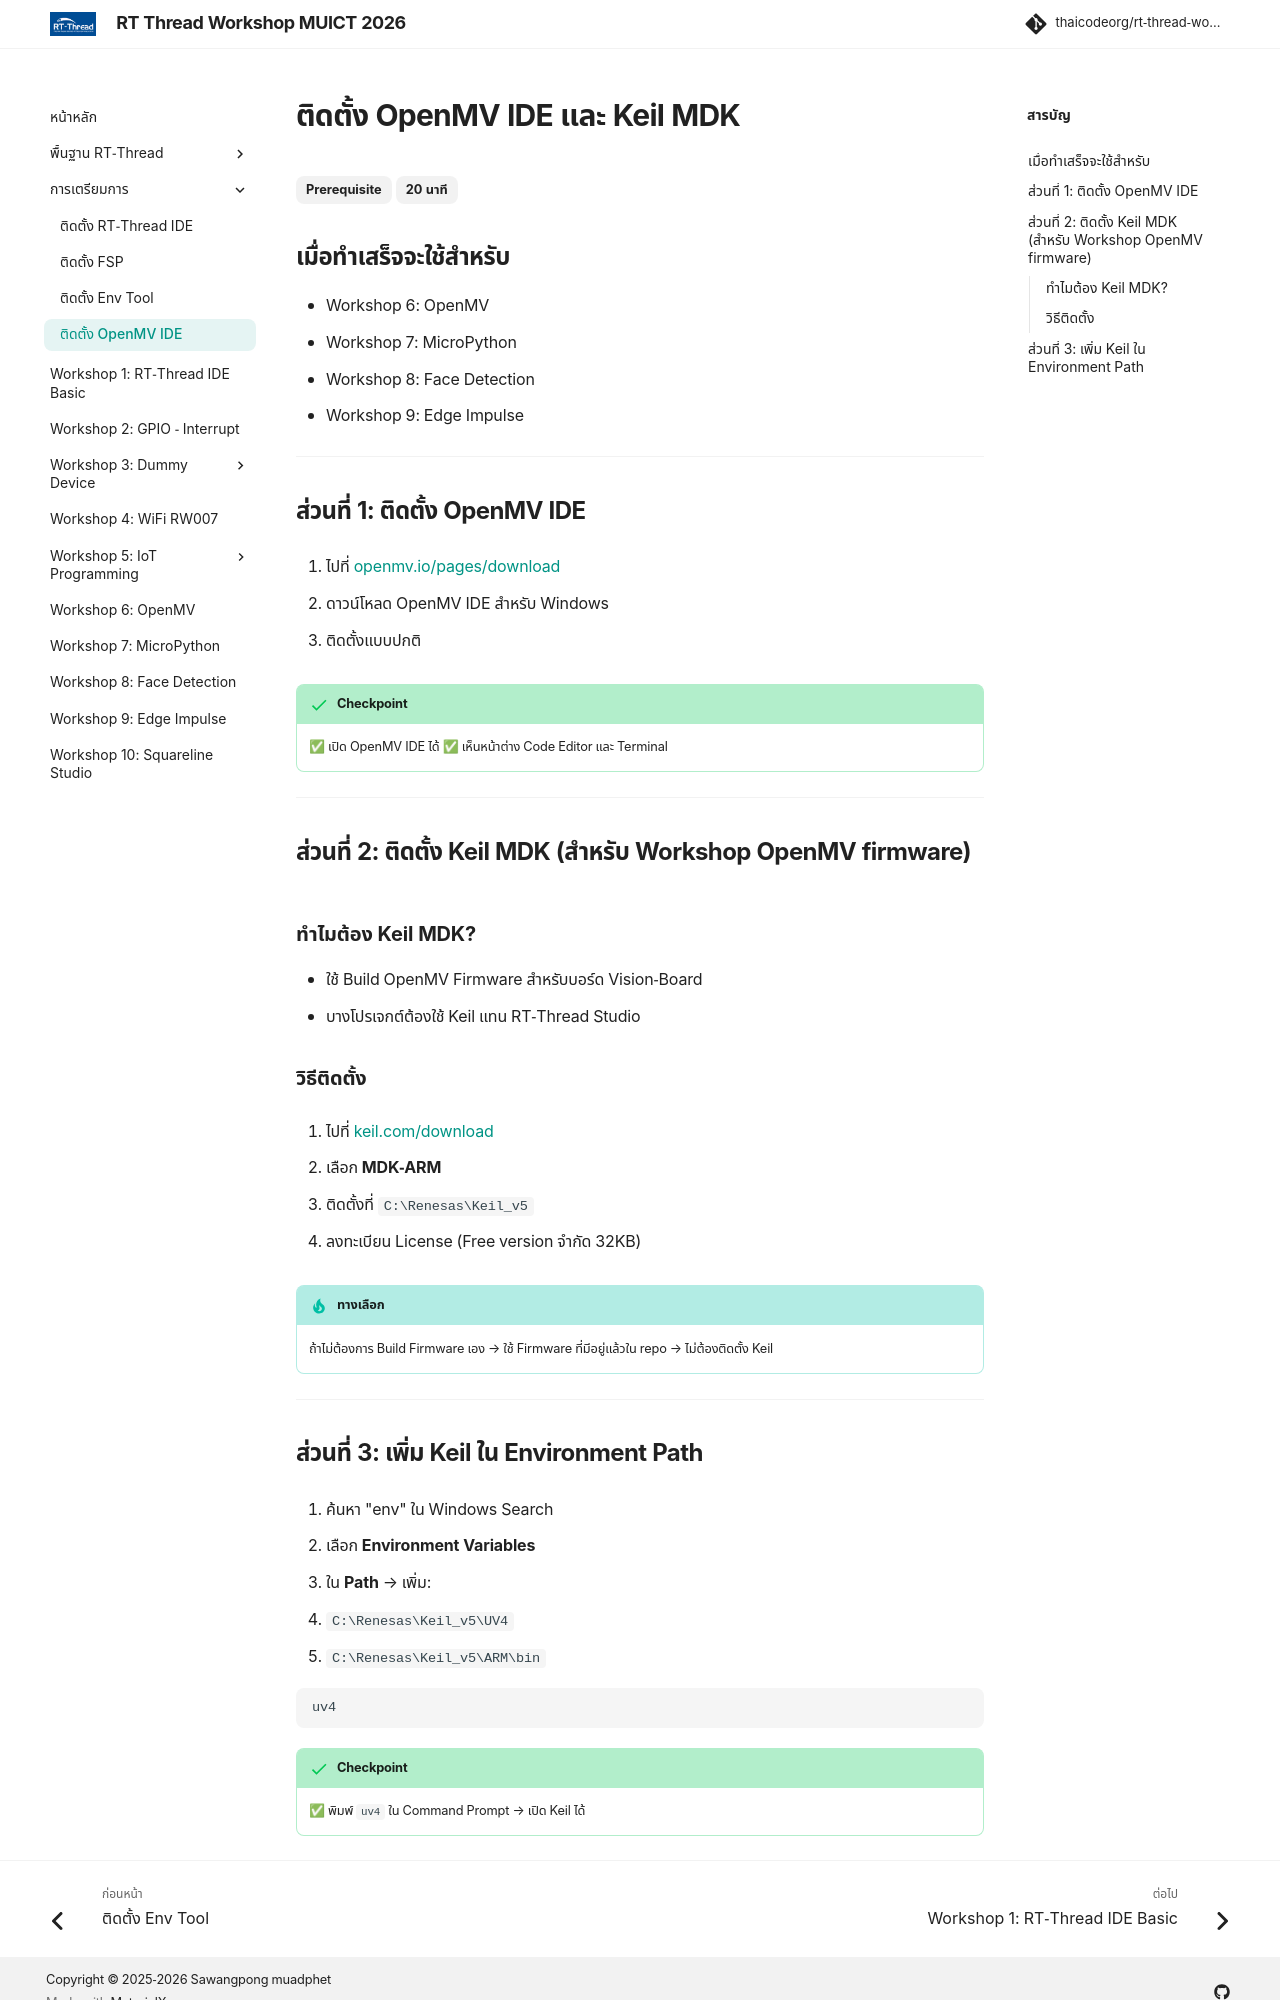

repository: thaicodeorg/rt-thread-workshop · page: 02_Preparation/02.4_install_OpenMV/index.html · generator: mkdocs

---
title: "ติดตั้ง OpenMV IDE"
description: "ติดตั้ง OpenMV IDE และ Keil MDK สำหรับ Computer Vision"
---

# ติดตั้ง OpenMV IDE และ Keil MDK

<span class="md-tag">Prerequisite</span> <span class="md-tag">20 นาที</span>

## เมื่อทำเสร็จจะใช้สำหรับ

- Workshop 6: OpenMV
- Workshop 7: MicroPython
- Workshop 8: Face Detection
- Workshop 9: Edge Impulse

---

## ส่วนที่ 1: ติดตั้ง OpenMV IDE

1. ไปที่ [openmv.io/pages/download](https://openmv.io/pages/download)

2. ดาวน์โหลด OpenMV IDE สำหรับ Windows

3. ติดตั้งแบบปกติ

!!! success "Checkpoint"
    ✅ เปิด OpenMV IDE ได้
    ✅ เห็นหน้าต่าง Code Editor และ Terminal

---

## ส่วนที่ 2: ติดตั้ง Keil MDK (สำหรับ Workshop OpenMV firmware)

### ทำไมต้อง Keil MDK?
- ใช้ Build OpenMV Firmware สำหรับบอร์ด Vision-Board
- บางโปรเจกต์ต้องใช้ Keil แทน RT-Thread Studio

### วิธีติดตั้ง

1. ไปที่ [keil.com/download](https://www.keil.com/download/product/)

2. เลือก **MDK-ARM**

3. ติดตั้งที่ `C:\Renesas\Keil_v5`

4. ลงทะเบียน License (Free version จำกัด 32KB)

!!! tip "ทางเลือก"
    ถ้าไม่ต้องการ Build Firmware เอง → ใช้ Firmware ที่มีอยู่แล้วใน repo → ไม่ต้องติดตั้ง Keil

---
